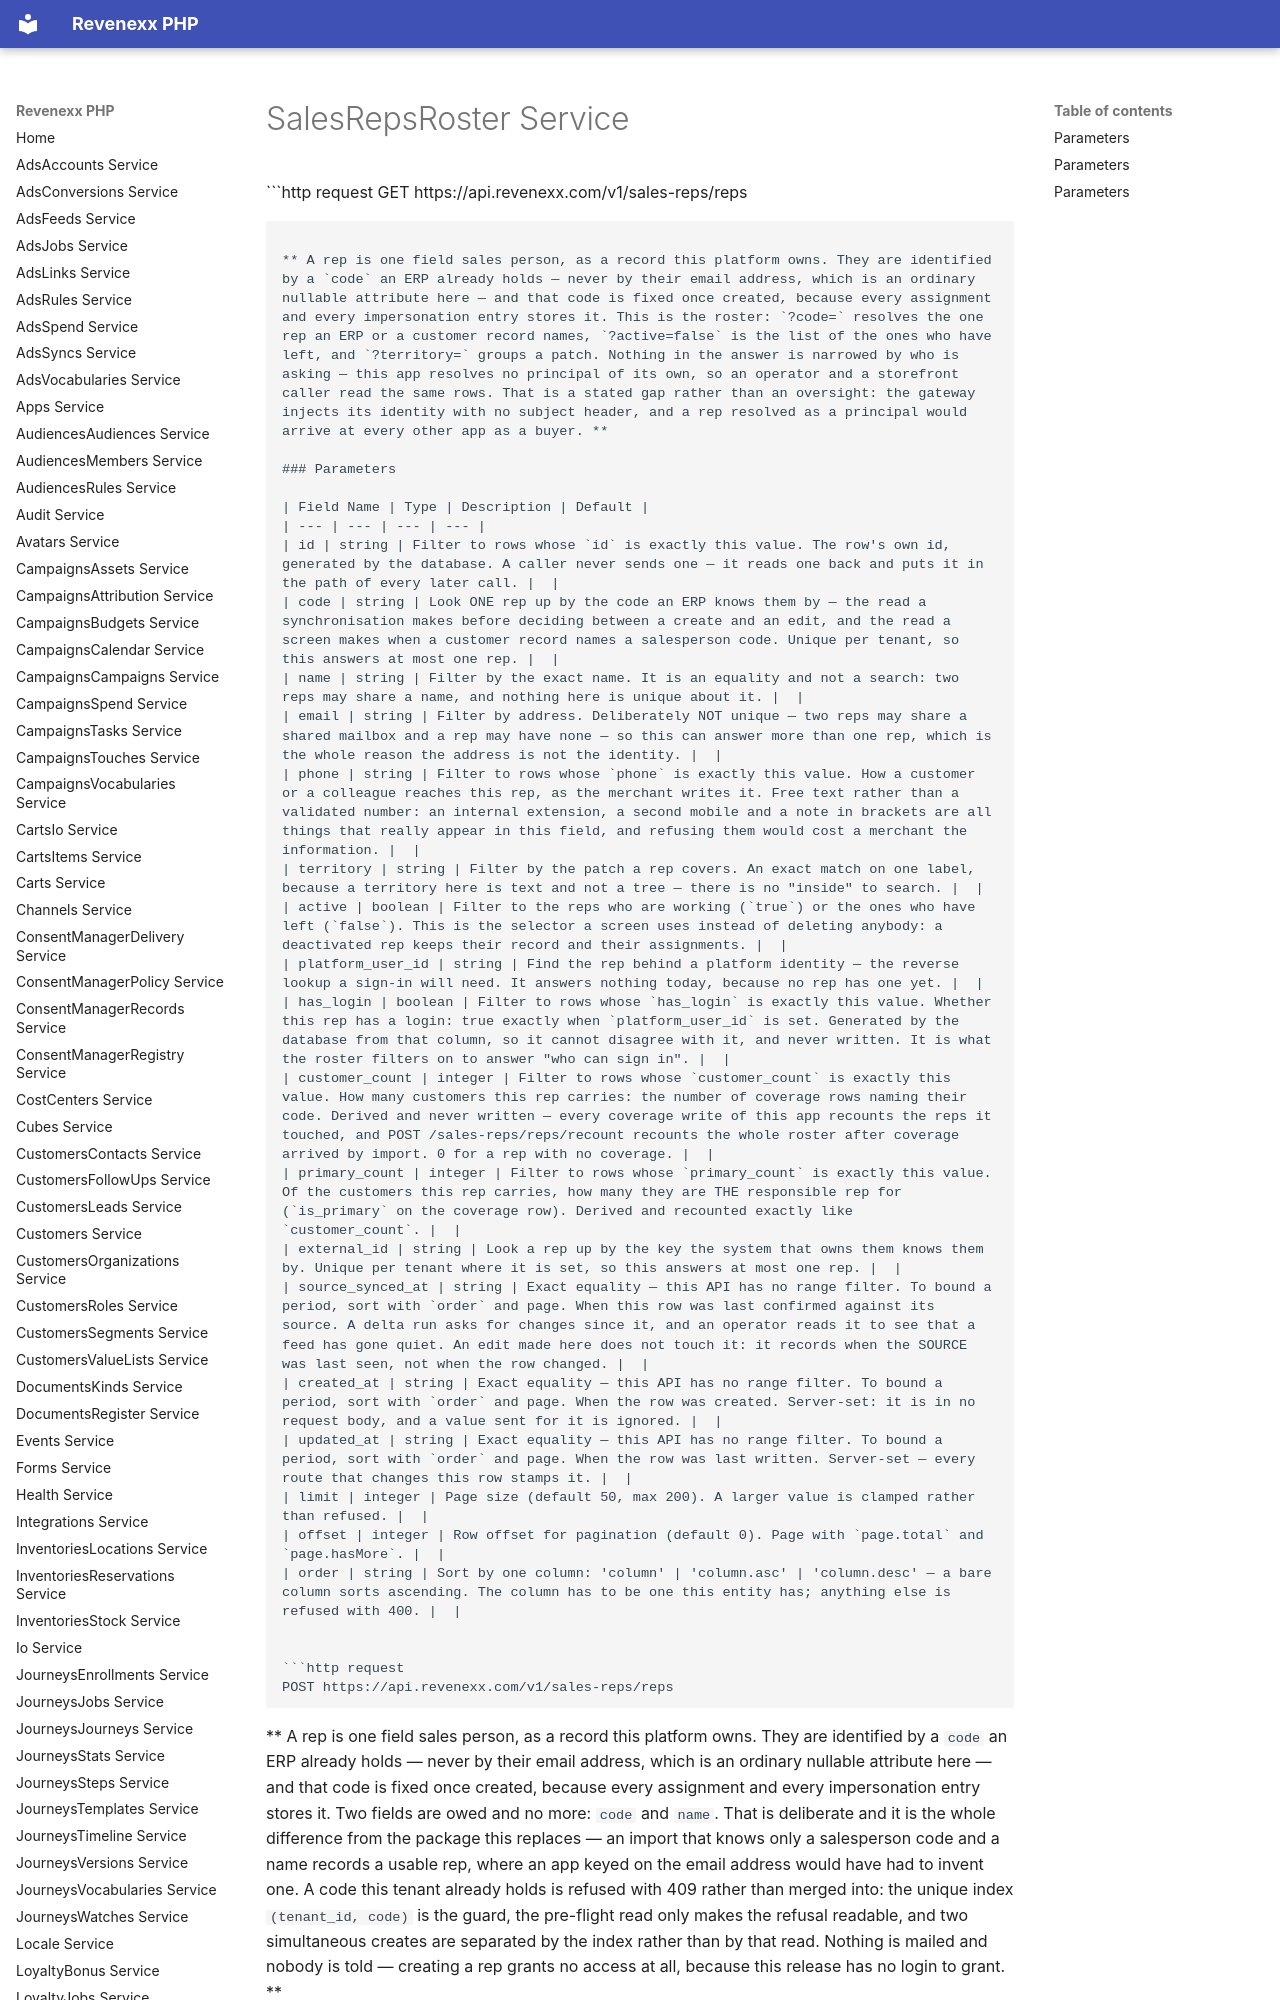

repository: revenexx-sdks/php · page: sales-reps.roster/index.html · generator: mkdocs

# SalesRepsRoster Service


```http request
GET https://api.revenexx.com/v1/sales-reps/reps
```

** A rep is one field sales person, as a record this platform owns. They are identified by a `code` an ERP already holds — never by their email address, which is an ordinary nullable attribute here — and that code is fixed once created, because every assignment and every impersonation entry stores it. This is the roster: `?code=` resolves the one rep an ERP or a customer record names, `?active=false` is the list of the ones who have left, and `?territory=` groups a patch. Nothing in the answer is narrowed by who is asking — this app resolves no principal of its own, so an operator and a storefront caller read the same rows. That is a stated gap rather than an oversight: the gateway injects its identity with no subject header, and a rep resolved as a principal would arrive at every other app as a buyer. **
